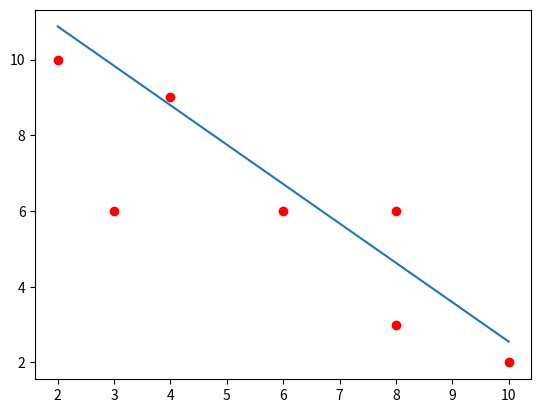

Generate this figure with matplotlib:
#linear regression
import matplotlib.pyplot as plt

x = [2,4,3,6,8,8,10]
y = [10,9,6,6,6,3,2]
n = len(x)

x_mean = 0
y_mean = 0

for i in x: x_mean+=i
for i in y: y_mean+=i
x_mean = x_mean/n
y_mean = y_mean/n

s1 = 0
s2 = 0
for i in range(n):
    s1+= (x[i] - x_mean) * (y[i] - y_mean)
    s2+= (x[i] - x_mean)**2
tan = s1/s2
c = y_mean -tan * x_mean
yy = lambda x:  tan * x + c

x_line = [min(x),max(x)]
y_line = [yy(0), yy(10)]

plt.plot(x_line , y_line)

plt.plot(x,y,'ro')
plt.show()
